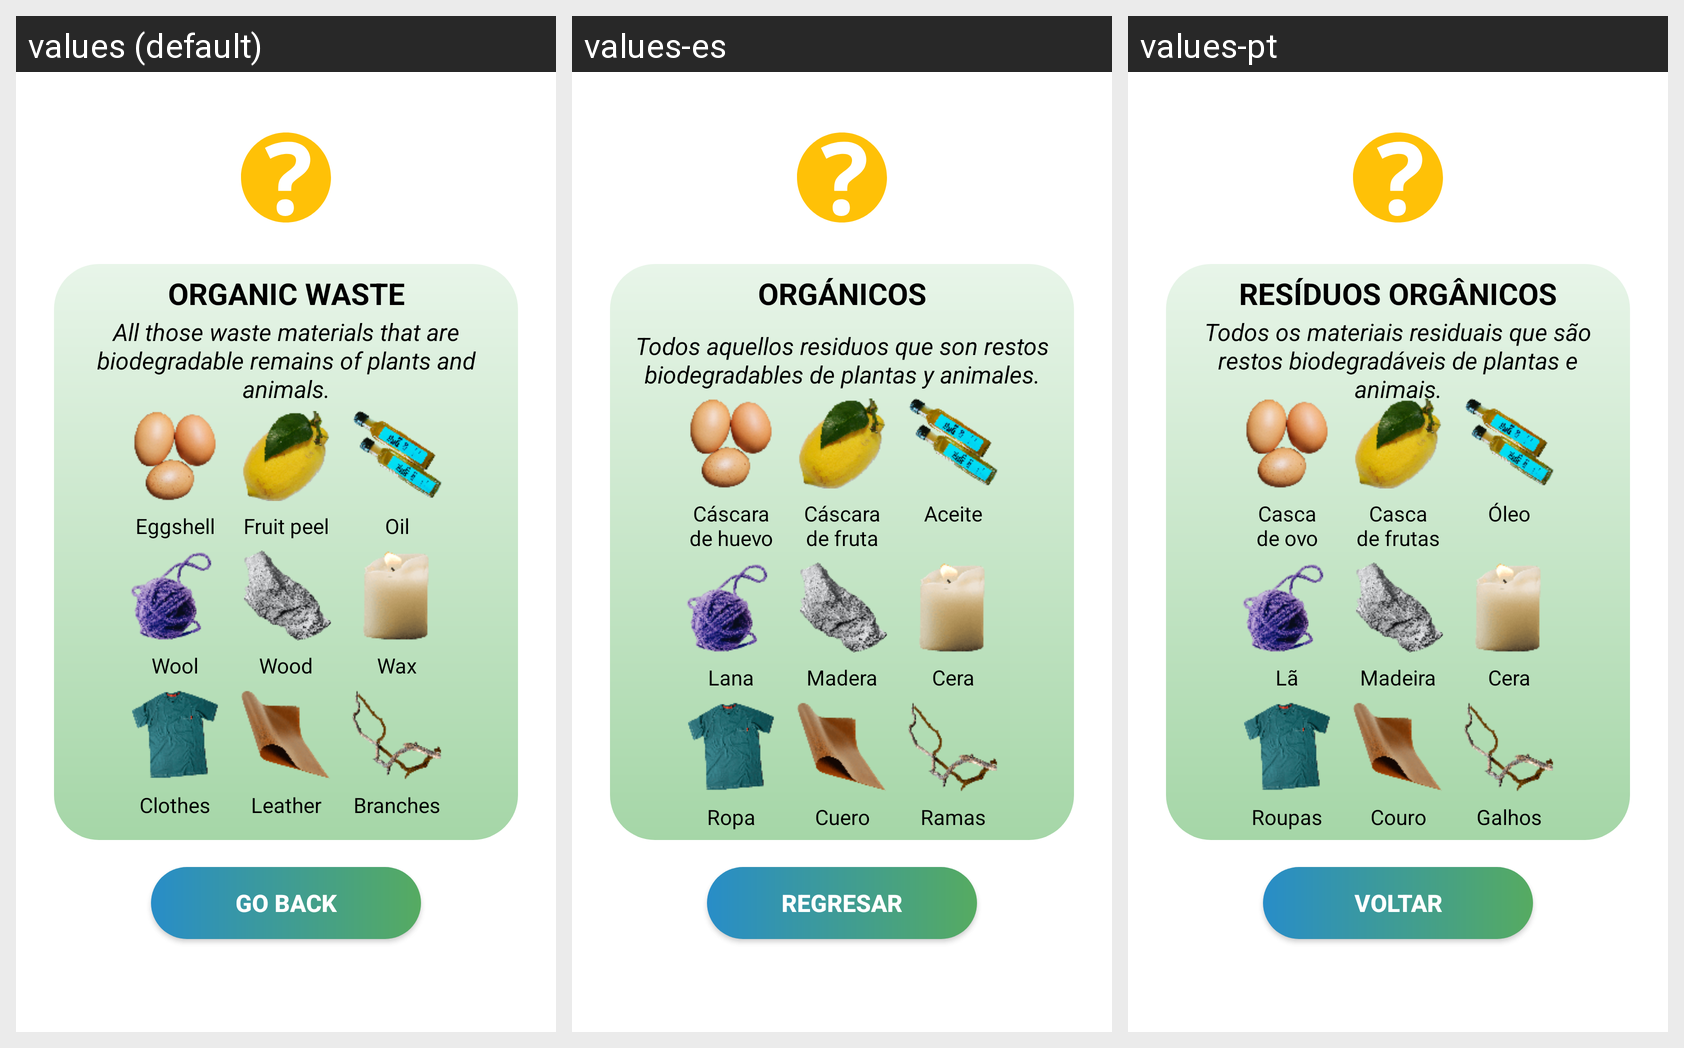

The Android screen above is rendered under several locales of the same app. Produce the string resources it draws, with the default and per-locale values.
Android screen res/layout/dialog_trashcan2.xml rendered under 3 locales, left to right: values (default), values-es, values-pt. Device: Nexus 5 (rendered at 1080×1920; each locale shown at half size, 540×960, under a caption strip naming it); theme Theme.GreenCarsonGAME.
Other locales in the repository, not shown: values-de, values-fr, values-hi.
Strings drawn on this screen, with the default value and each locale's value (text and hints the layout hard-codes, and strings that could not be matched under every locale, appear in the picture but are not listed):

dialog_trashcan21
  values: Organic waste
  values-es: Orgánicos
  values-pt: Resíduos orgânicos

dialog_trashcan22
  values: All those waste materials that are biodegradable remains of plants and animals.
  values-es: Todos aquellos residuos que son restos biodegradables de plantas y animales.
  values-pt: Todos os materiais residuais que são restos biodegradáveis de plantas e animais.

go_back_button
  values: Go Back
  values-es: Regresar
  values-pt: Voltar

trash_b1
  values: Eggshell
  values-es: Cáscara
      de huevo
  values-pt: Casca
      de ovo

trash_b2
  values: Fruit peel
  values-es: Cáscara
      de fruta
  values-pt: Casca
      de frutas

trash_b3
  values: Oil
  values-es: Aceite
  values-pt: Óleo

trash_b4
  values: Wool
  values-es: Lana
  values-pt: Lã

trash_b5
  values: Wood
  values-es: Madera
  values-pt: Madeira

trash_b6
  values: Wax
  values-es: Cera
  values-pt: Cera

trash_b7
  values: Clothes
  values-es: Ropa
  values-pt: Roupas

trash_b8
  values: Leather
  values-es: Cuero
  values-pt: Couro

trash_b9
  values: Branches
  values-es: Ramas
  values-pt: Galhos
